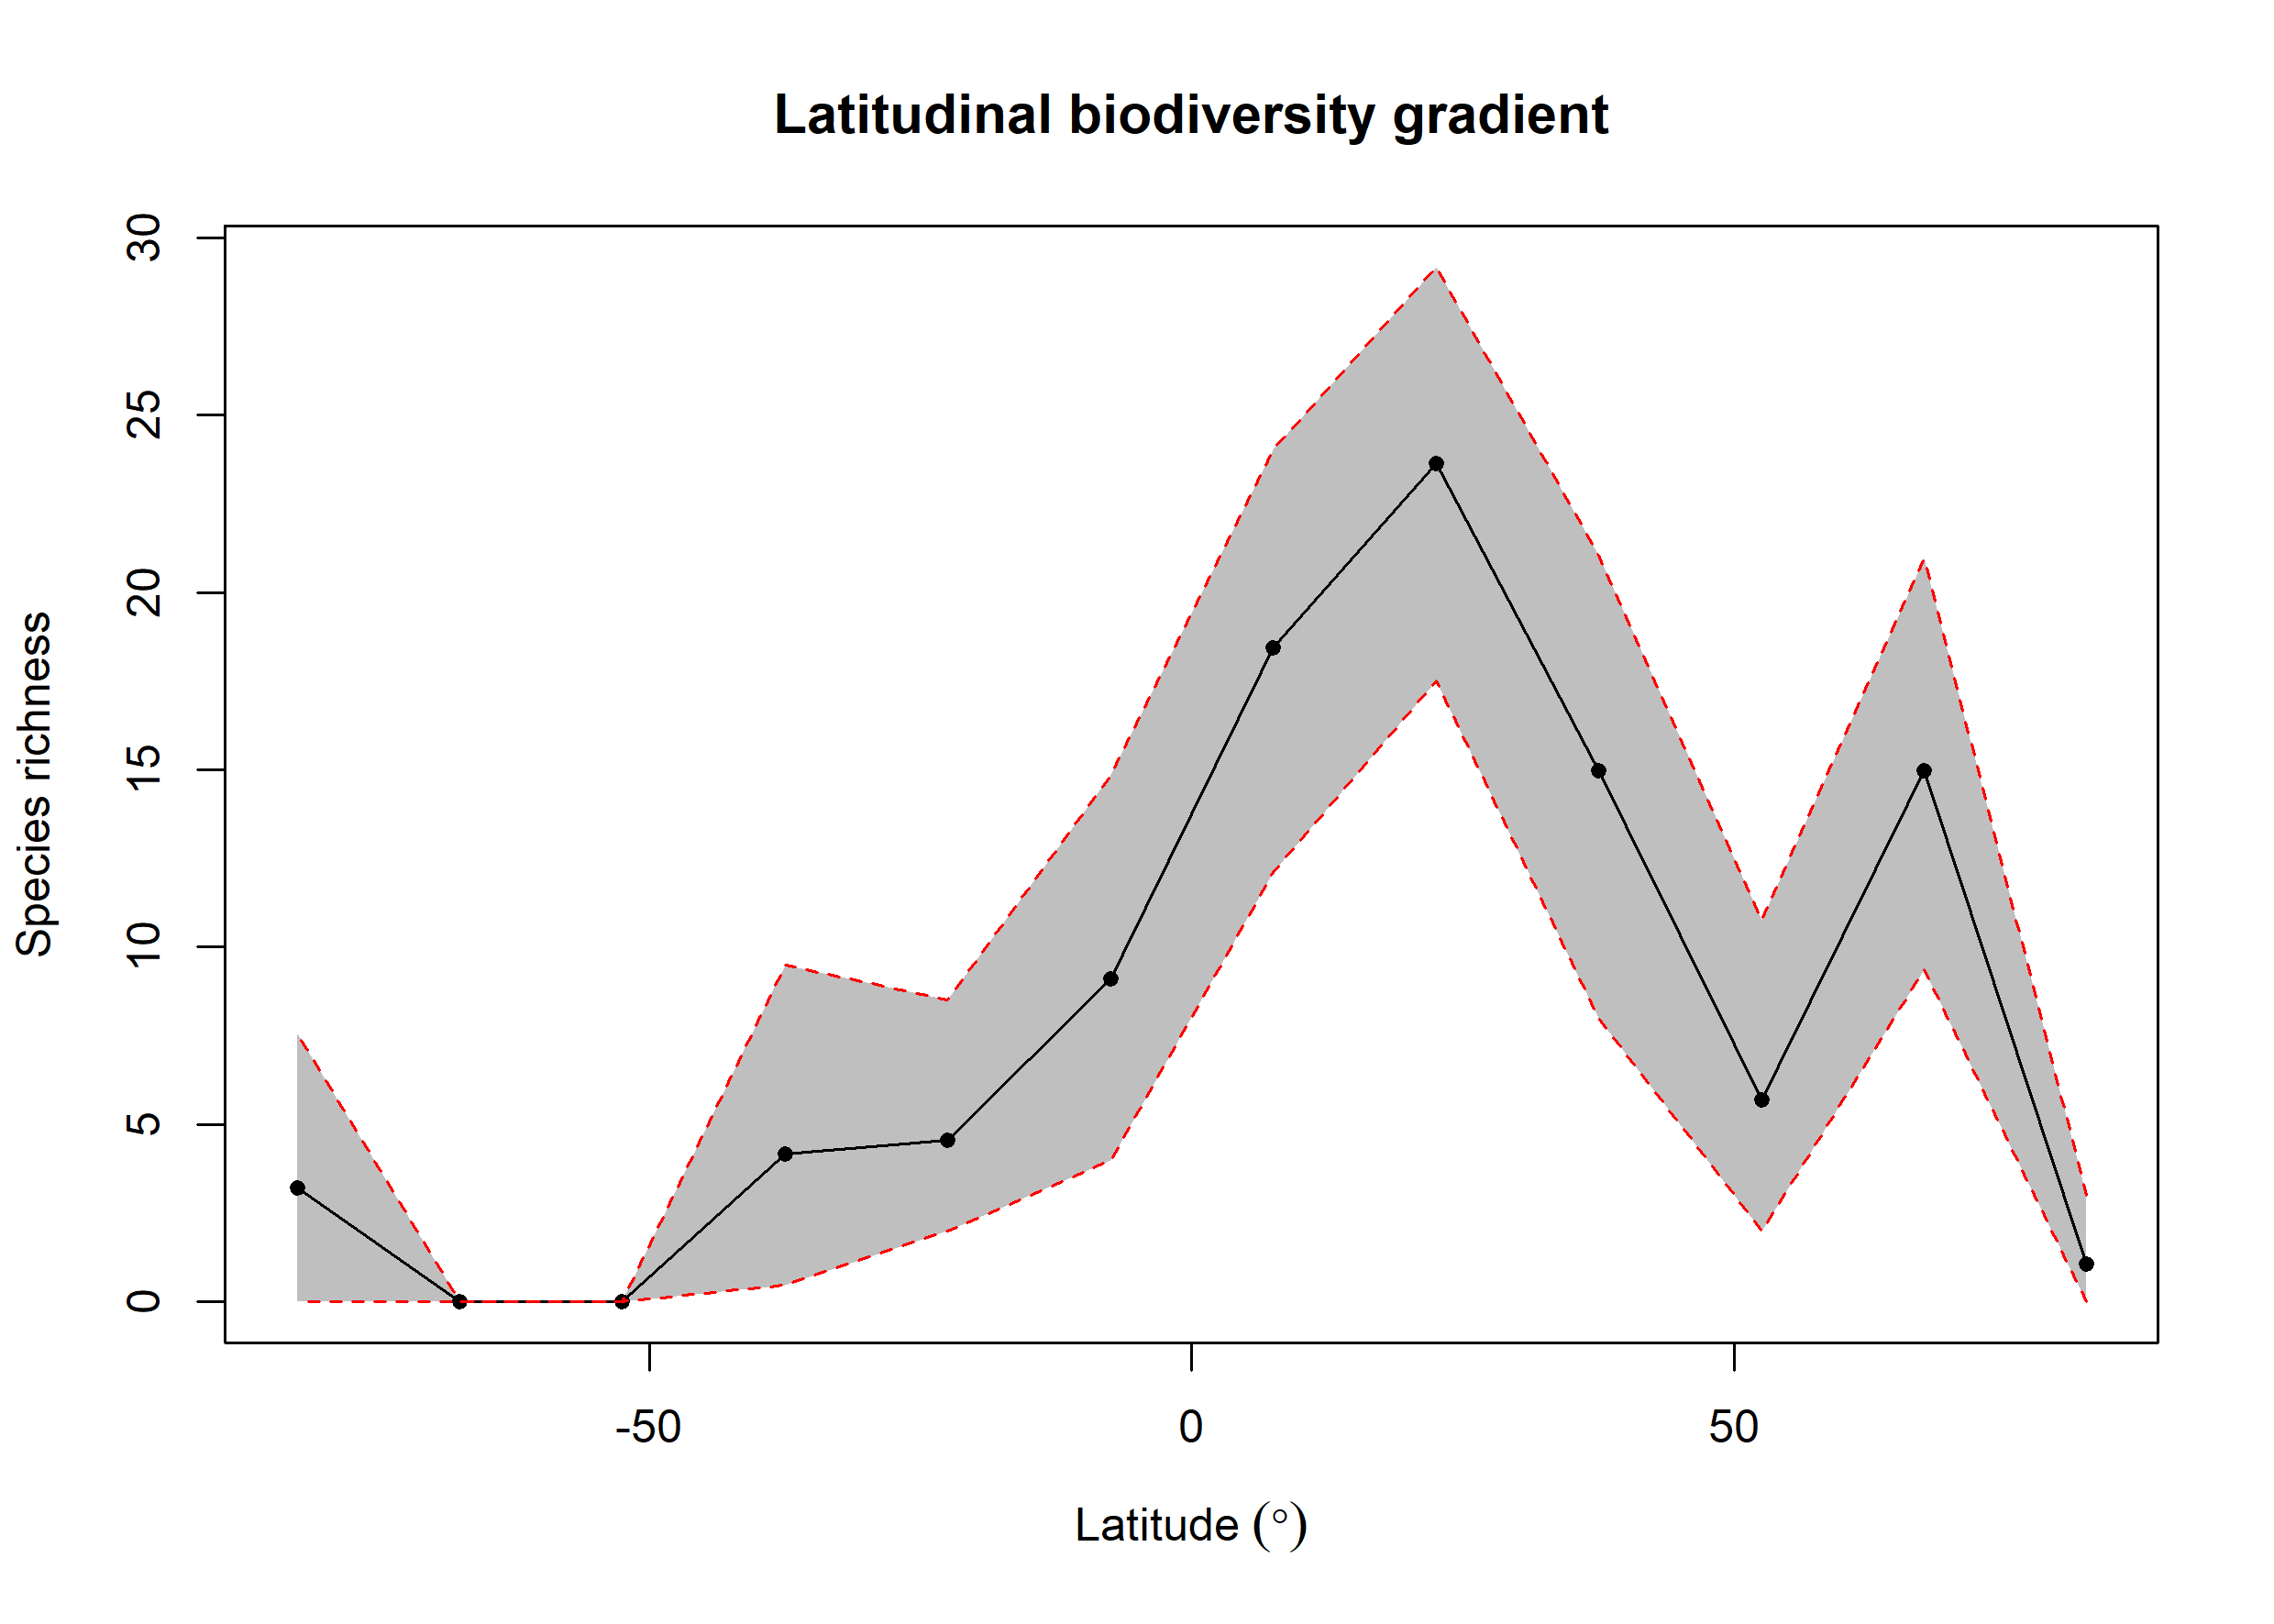

Data behind this chart, as committed beside it:
bin, max, min, mid, hemisphere, mean_richness, CI.Lower, CI.Upper
1, 90, 75, 82.5, N, 1.08, 0, 3
2, 75, 60, 67.5, N, 14.97, 9.376, 20.93
3, 60, 45, 52.5, N, 5.692, 2, 10.77
4, 45, 30, 37.5, N, 14.96, 7.984, 21.04
5, 30, 15, 22.5, N, 23.63, 17.51, 29.17
6, 15, 0, 7.5, N, 18.43, 12.1, 24.03
7, 0, -15, -7.5, S, 9.117, 4, 14.85
8, -15, -30, -22.5, S, 4.558, 2, 8.504
9, -30, -45, -37.5, S, 4.176, 0.475, 9.488
10, -45, -60, -52.5, S, NA, NA, NA
11, -60, -75, -67.5, S, NA, NA, NA
12, -75, -90, -82.5, S, 3.208, 0, 7.563
